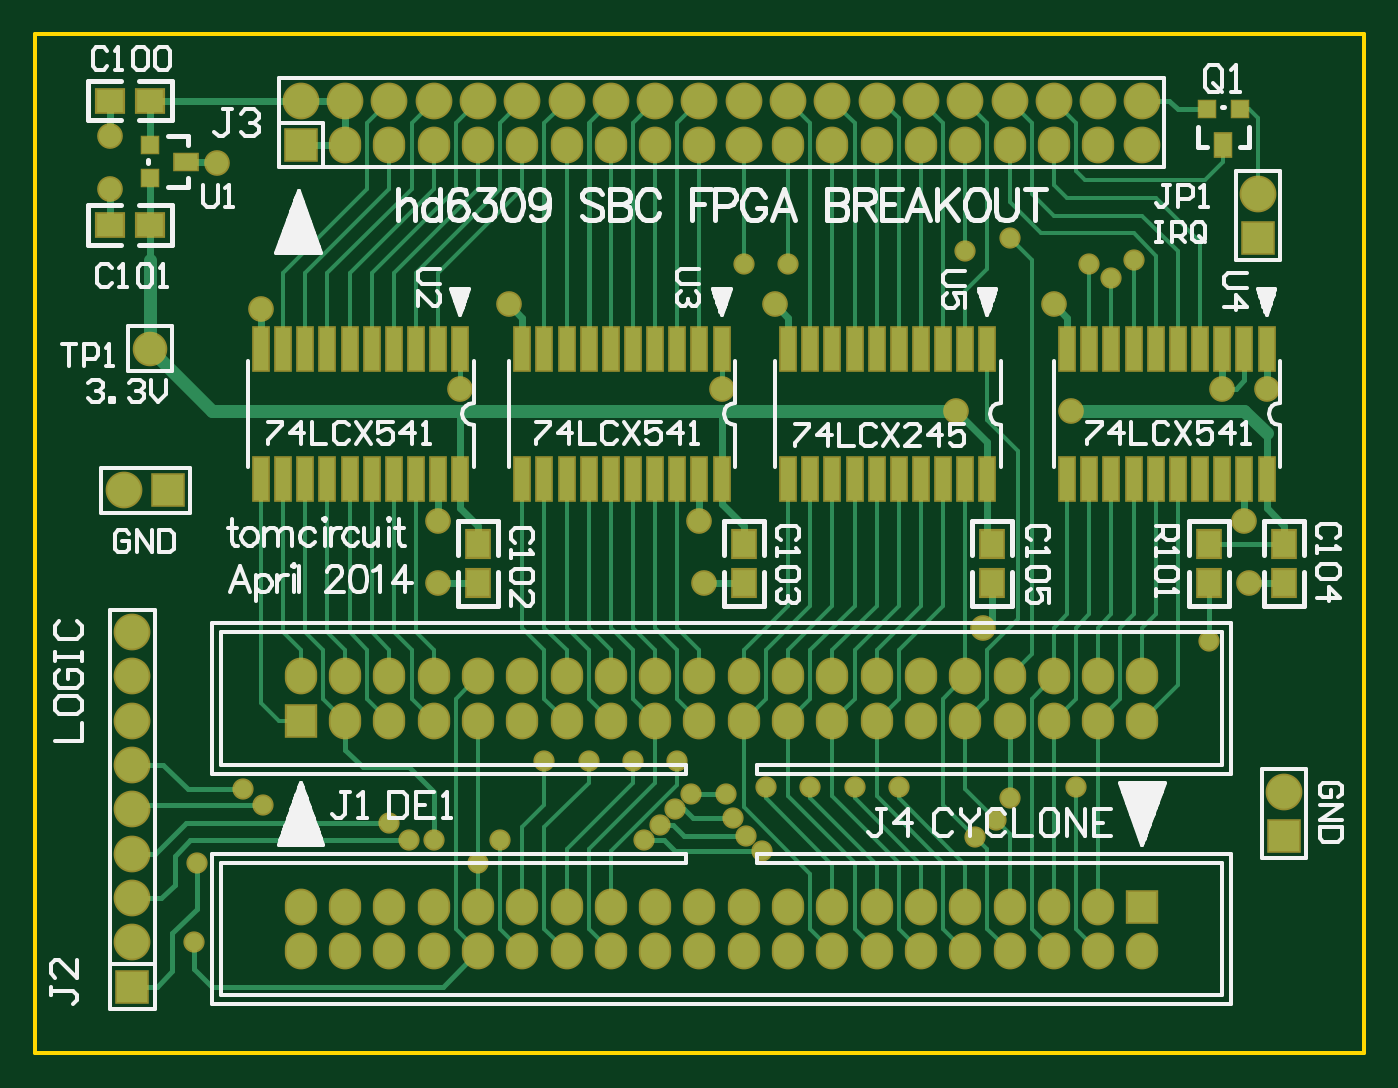
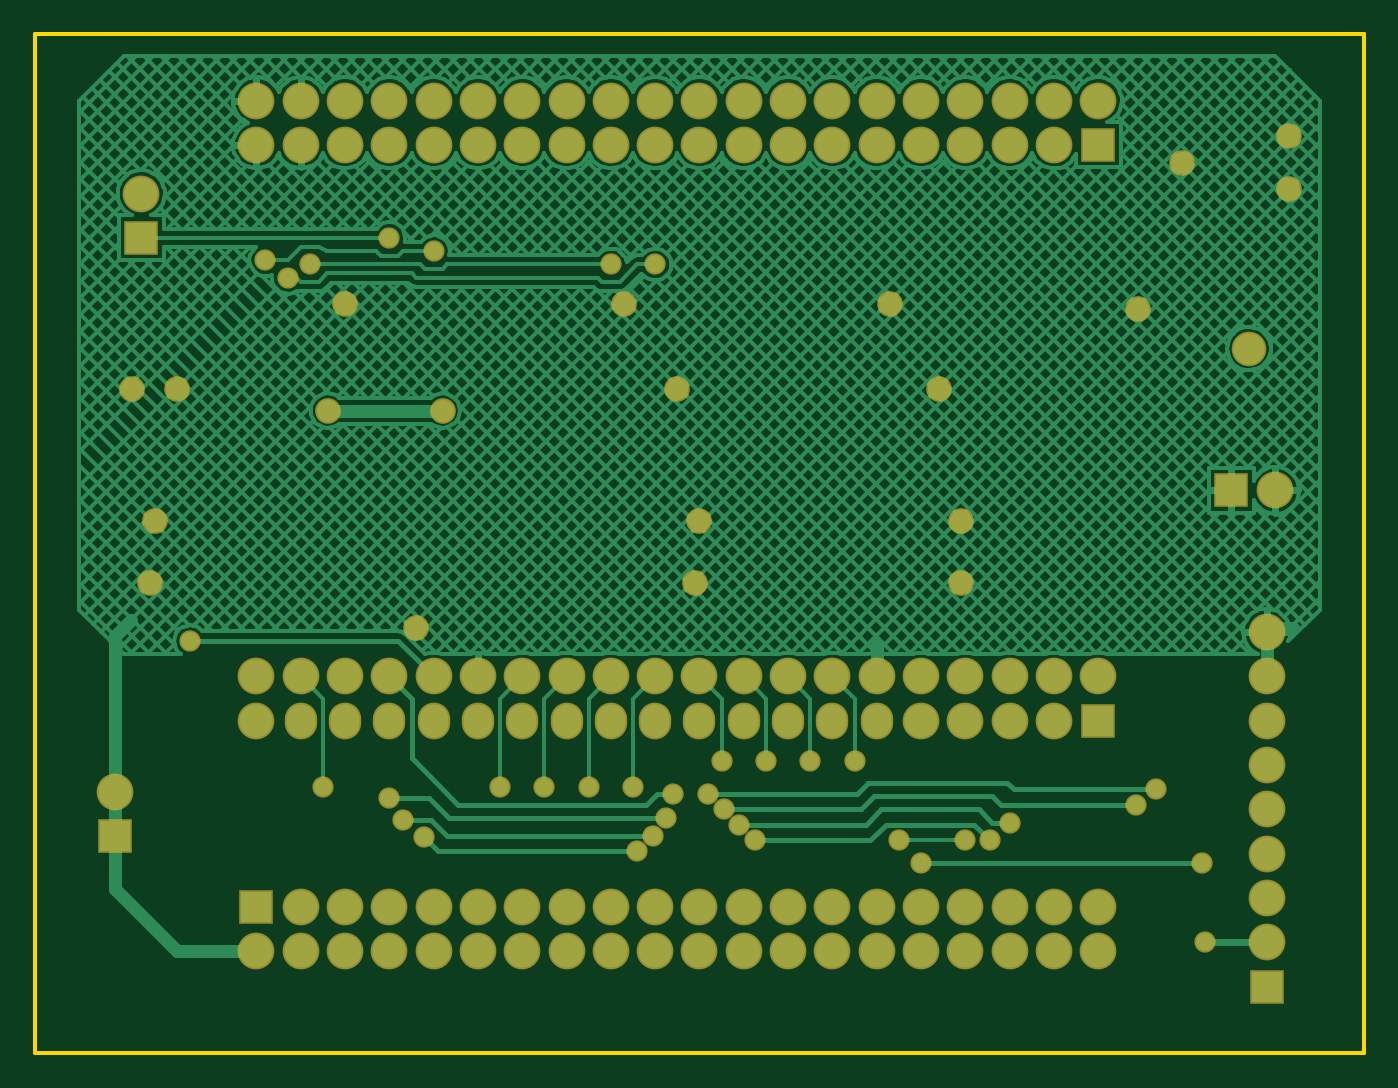
Circuit board: 7 layer files. Board 76.2 x 58.4 mm.
- drill: 6309mz_shift.DRL (2107 bytes)
- bottom_copper: 6309mz_shift.GBL (36809 bytes)
- bottom_mask: 6309mz_shift.GBS (4224 bytes)
- outline: 6309mz_shift.GM1 (762 bytes)
- top_copper: 6309mz_shift.GTL (15026 bytes)
- top_silk: 6309mz_shift.GTO (27376 bytes)
- top_mask: 6309mz_shift.GTS (6185 bytes)

=== drill: 6309mz_shift.DRL (2107 bytes, source withheld) ===
=== bottom_copper: 6309mz_shift.GBL (36809 bytes, source omitted) ===
=== bottom_mask: 6309mz_shift.GBS ===
%FSLAX23Y23*%
%MOIN*%
G70*
G01*
G75*
%ADD10R,0.060X0.050*%
%ADD11R,0.050X0.060*%
%ADD12R,0.036X0.050*%
%ADD13R,0.036X0.036*%
%ADD14R,0.050X0.036*%
%ADD15R,0.032X0.095*%
%ADD16C,0.015*%
%ADD17C,0.012*%
%ADD18C,0.010*%
%ADD19C,0.030*%
%ADD20C,0.075*%
%ADD21O,0.065X0.075*%
%ADD22R,0.070X0.070*%
%ADD23R,0.065X0.070*%
%ADD24C,0.070*%
%ADD25C,0.050*%
%ADD26C,0.040*%
%ADD27C,0.008*%
%ADD28C,0.008*%
%ADD29R,0.068X0.058*%
%ADD30R,0.058X0.068*%
%ADD31R,0.044X0.058*%
%ADD32R,0.044X0.044*%
%ADD33R,0.058X0.044*%
%ADD34R,0.040X0.103*%
%ADD35C,0.083*%
%ADD36O,0.073X0.083*%
%ADD37R,0.078X0.078*%
%ADD38R,0.073X0.078*%
%ADD39C,0.078*%
%ADD40C,0.058*%
%ADD41C,0.048*%
D35*
X11810Y9800D02*
D03*
X11910Y9800D02*
D03*
X11710D02*
D03*
X11310Y9700D02*
D03*
X11310Y9800D02*
D03*
X11210Y9700D02*
D03*
Y9800D02*
D03*
X10710Y9700D02*
D03*
X10810D02*
D03*
X10910D02*
D03*
X11010D02*
D03*
Y9800D02*
D03*
X10910Y9800D02*
D03*
X10810Y9800D02*
D03*
X10710Y9800D02*
D03*
X10610D02*
D03*
X11110Y9700D02*
D03*
Y9800D02*
D03*
X11410Y9700D02*
D03*
Y9800D02*
D03*
X11510Y9700D02*
D03*
Y9800D02*
D03*
X12310Y9700D02*
D03*
Y9800D02*
D03*
X12210Y9700D02*
D03*
X12210Y9800D02*
D03*
X11710Y9700D02*
D03*
X11810D02*
D03*
X11910D02*
D03*
X12010D02*
D03*
Y9800D02*
D03*
X12110Y9700D02*
D03*
Y9800D02*
D03*
X11610Y9700D02*
D03*
Y9800D02*
D03*
X12410Y9700D02*
D03*
Y9800D02*
D03*
X12510Y9700D02*
D03*
Y9800D02*
D03*
X12410Y7880D02*
D03*
Y7980D02*
D03*
X12310Y7880D02*
D03*
X12310Y7980D02*
D03*
X12210D02*
D03*
Y7880D02*
D03*
X11010D02*
D03*
X11310Y8500D02*
D03*
X11210D02*
D03*
X10710Y8400D02*
D03*
X10810D02*
D03*
X10910D02*
D03*
X11010D02*
D03*
Y8500D02*
D03*
X10910D02*
D03*
X10810D02*
D03*
X10710D02*
D03*
X10610D02*
D03*
X11110D02*
D03*
X11410D02*
D03*
X11510D02*
D03*
X12310D02*
D03*
X12210D02*
D03*
X12010D02*
D03*
X11910D02*
D03*
X11810D02*
D03*
X11710D02*
D03*
X11610D02*
D03*
X12110D02*
D03*
X12410D02*
D03*
X12510Y8400D02*
D03*
Y8500D02*
D03*
X11810Y7980D02*
D03*
X12110Y7880D02*
D03*
X12010D02*
D03*
X11910Y7980D02*
D03*
X12110D02*
D03*
X11910Y7880D02*
D03*
X12010Y7980D02*
D03*
X11810Y7880D02*
D03*
X11210Y7980D02*
D03*
X11010D02*
D03*
X11310D02*
D03*
X11310Y7880D02*
D03*
X11110Y7980D02*
D03*
Y7880D02*
D03*
X11210D02*
D03*
X12510D02*
D03*
X11510Y7980D02*
D03*
X10610Y7880D02*
D03*
Y7980D02*
D03*
X10710Y7880D02*
D03*
Y7980D02*
D03*
X11510Y7880D02*
D03*
X11410D02*
D03*
X11410Y7980D02*
D03*
X10910Y7880D02*
D03*
Y7980D02*
D03*
X10810Y7880D02*
D03*
Y7980D02*
D03*
X11610Y7880D02*
D03*
Y7980D02*
D03*
X11710Y7880D02*
D03*
Y7980D02*
D03*
X12770Y9590D02*
D03*
X12830Y8240D02*
D03*
X10210Y8920D02*
D03*
X10230Y8400D02*
D03*
Y8300D02*
D03*
Y7900D02*
D03*
Y8000D02*
D03*
Y8200D02*
D03*
Y8100D02*
D03*
Y8500D02*
D03*
Y8600D02*
D03*
D36*
X11310Y8400D02*
D03*
X11210D02*
D03*
X11110D02*
D03*
X11410D02*
D03*
X11510D02*
D03*
X12310D02*
D03*
X12210D02*
D03*
X11710D02*
D03*
X11810D02*
D03*
X11910D02*
D03*
X12010D02*
D03*
X12110D02*
D03*
X12410D02*
D03*
X11610D02*
D03*
D37*
X10610Y9700D02*
D03*
Y8400D02*
D03*
X12510Y7980D02*
D03*
X12770Y9490D02*
D03*
X12830Y8140D02*
D03*
X10310Y8920D02*
D03*
X10230Y7800D02*
D03*
D39*
X10270Y9240D02*
D03*
D40*
X10520Y9330D02*
D03*
X10970Y9150D02*
D03*
X10920Y8850D02*
D03*
X11510D02*
D03*
X11560Y9150D02*
D03*
X11080Y9340D02*
D03*
X11680D02*
D03*
X12310D02*
D03*
X12690Y9150D02*
D03*
X12790D02*
D03*
X12740Y8850D02*
D03*
X10920Y8710D02*
D03*
X11520D02*
D03*
X12150Y8610D02*
D03*
X12750Y8710D02*
D03*
X10420Y9660D02*
D03*
X10180Y9720D02*
D03*
Y9600D02*
D03*
X12349Y9100D02*
D03*
X12090D02*
D03*
D41*
X10480Y8245D02*
D03*
X11490Y8235D02*
D03*
X11570D02*
D03*
X12210Y8225D02*
D03*
X11585Y8180D02*
D03*
X11455Y8200D02*
D03*
X10525Y8210D02*
D03*
X12660Y8580D02*
D03*
X12180Y8175D02*
D03*
X11615Y8140D02*
D03*
X11420Y8165D02*
D03*
X10810Y8170D02*
D03*
X10855Y8130D02*
D03*
X11385D02*
D03*
X11650Y8105D02*
D03*
X12132Y8138D02*
D03*
X11010Y8080D02*
D03*
X10375D02*
D03*
X10370Y7900D02*
D03*
X12360Y8250D02*
D03*
X11960D02*
D03*
X11860D02*
D03*
X11760D02*
D03*
X11660D02*
D03*
X11460Y8310D02*
D03*
X11360D02*
D03*
X11260D02*
D03*
X10910Y8130D02*
D03*
X11060D02*
D03*
X11160Y8310D02*
D03*
X11610Y9430D02*
D03*
X12440Y9400D02*
D03*
X11710Y9430D02*
D03*
X12390D02*
D03*
X12110Y9460D02*
D03*
X12490Y9440D02*
D03*
X12210Y9490D02*
D03*
M02*

=== outline: 6309mz_shift.GM1 ===
%FSLAX23Y23*%
%MOIN*%
G70*
G01*
G75*
%ADD10R,0.060X0.050*%
%ADD11R,0.050X0.060*%
%ADD12R,0.036X0.050*%
%ADD13R,0.036X0.036*%
%ADD14R,0.050X0.036*%
%ADD15R,0.032X0.095*%
%ADD16C,0.015*%
%ADD17C,0.012*%
%ADD18C,0.010*%
%ADD19C,0.030*%
%ADD20C,0.075*%
%ADD21O,0.065X0.075*%
%ADD22R,0.070X0.070*%
%ADD23R,0.065X0.070*%
%ADD24C,0.070*%
%ADD25C,0.050*%
%ADD26C,0.040*%
%ADD27C,0.008*%
%ADD28C,0.008*%
%ADD29R,0.068X0.058*%
%ADD30R,0.058X0.068*%
%ADD31R,0.044X0.058*%
%ADD32R,0.044X0.044*%
%ADD33R,0.058X0.044*%
%ADD34R,0.040X0.103*%
%ADD35C,0.083*%
%ADD36O,0.073X0.083*%
%ADD37R,0.078X0.078*%
%ADD38R,0.073X0.078*%
%ADD39C,0.078*%
%ADD40C,0.058*%
%ADD41C,0.048*%
D18*
X10010Y9950D02*
X13010D01*
Y7650D02*
Y9950D01*
X10010Y7650D02*
X13010D01*
X10010D02*
Y9950D01*
M02*

=== top_copper: 6309mz_shift.GTL (15026 bytes, source omitted) ===
=== top_silk: 6309mz_shift.GTO (27376 bytes, source omitted) ===
=== top_mask: 6309mz_shift.GTS (6185 bytes, source omitted) ===
